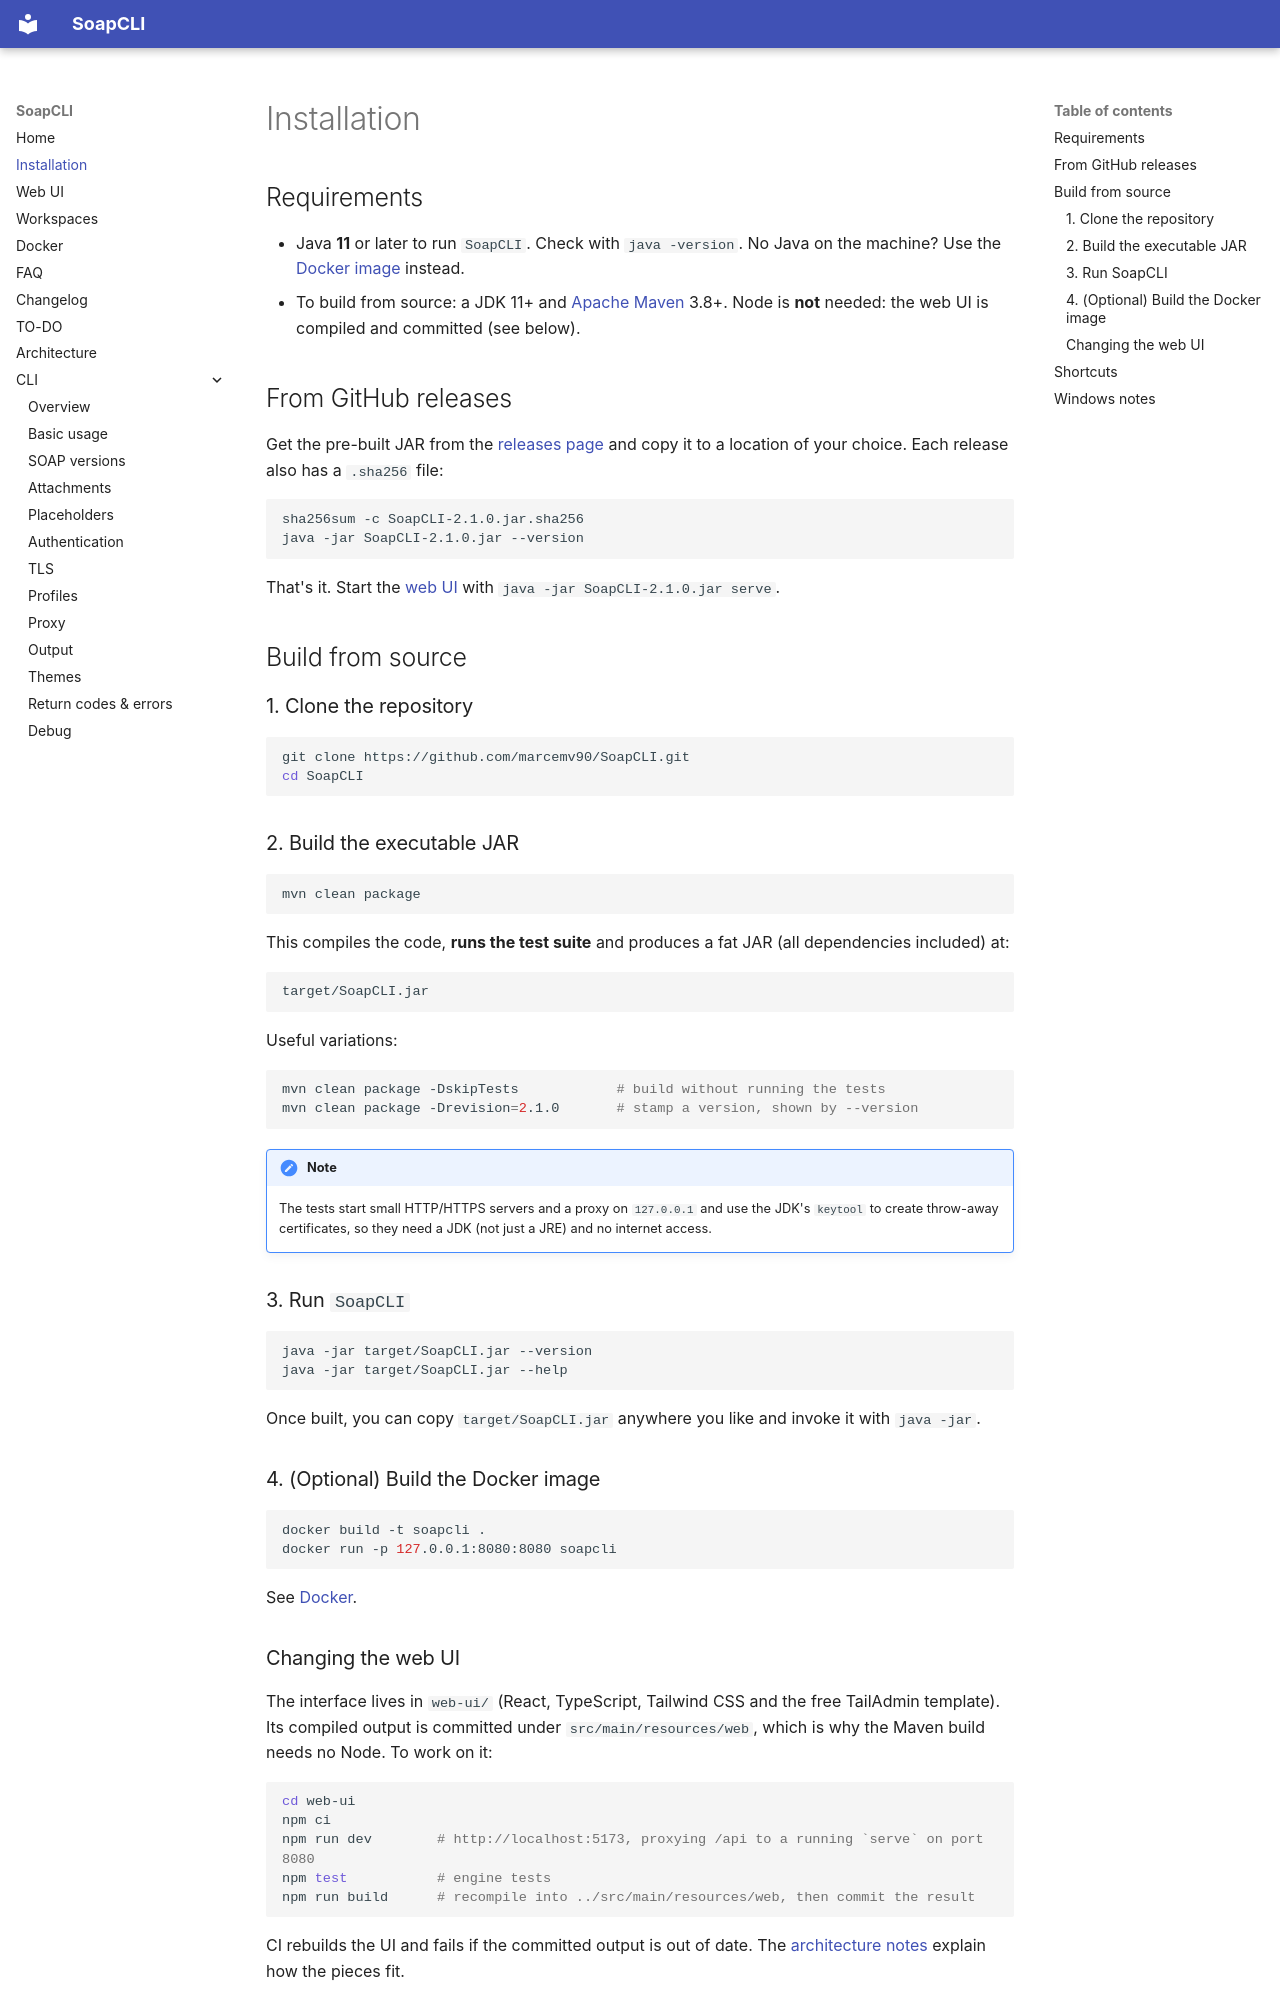

repository: marcemv90/SoapCLI · page: installation-from-source/index.html · generator: mkdocs

# Installation

## Requirements

- Java **11** or later to run `SoapCLI`. Check with `java -version`. No Java on the machine? Use the
  [Docker image](docker.md) instead.
- To build from source: a JDK 11+ and [Apache Maven](https://maven.apache.org/) 3.8+. Node is **not** needed: the web UI
  is compiled and committed (see below).

## From GitHub releases

Get the pre-built JAR from the [releases page](https://github.com/marcemv90/SoapCLI/releases) and copy it to a location
of your choice. Each release also has a `.sha256` file:

```bash
sha256sum -c SoapCLI-2.1.0.jar.sha256
java -jar SoapCLI-2.1.0.jar --version
```

That's it. Start the [web UI](web-ui.md) with `java -jar SoapCLI-2.1.0.jar serve`.

## Build from source

### 1. Clone the repository

```bash
git clone https://github.com/marcemv90/SoapCLI.git
cd SoapCLI
```

### 2. Build the executable JAR

```bash
mvn clean package
```

This compiles the code, **runs the test suite** and produces a fat JAR (all dependencies included) at:

```text
target/SoapCLI.jar
```

Useful variations:

```bash
mvn clean package -DskipTests            # build without running the tests
mvn clean package -Drevision=2.1.0       # stamp a version, shown by --version
```

!!! note
    The tests start small HTTP/HTTPS servers and a proxy on `127.0.0.1` and use the JDK's `keytool` to create throw-away
    certificates, so they need a JDK (not just a JRE) and no internet access.

### 3. Run `SoapCLI`

```bash
java -jar target/SoapCLI.jar --version
java -jar target/SoapCLI.jar --help
```

Once built, you can copy `target/SoapCLI.jar` anywhere you like and invoke it with `java -jar`.

### 4. (Optional) Build the Docker image

```bash
docker build -t soapcli .
docker run -p 127.0.0.1:8080:8080 soapcli
```

See [Docker](docker.md).

### Changing the web UI

The interface lives in `web-ui/` (React, TypeScript, Tailwind CSS and the free TailAdmin template). Its compiled output
is committed under `src/main/resources/web`, which is why the Maven build needs no Node. To work on it:

```bash
cd web-ui
npm ci
npm run dev        # http://localhost:5173, proxying /api to a running `serve` on port 8080
npm test           # engine tests
npm run build      # recompile into ../src/main/resources/web, then commit the result
```

CI rebuilds the UI and fails if the committed output is out of date. The [architecture notes](architecture.md) explain
how the pieces fit.
